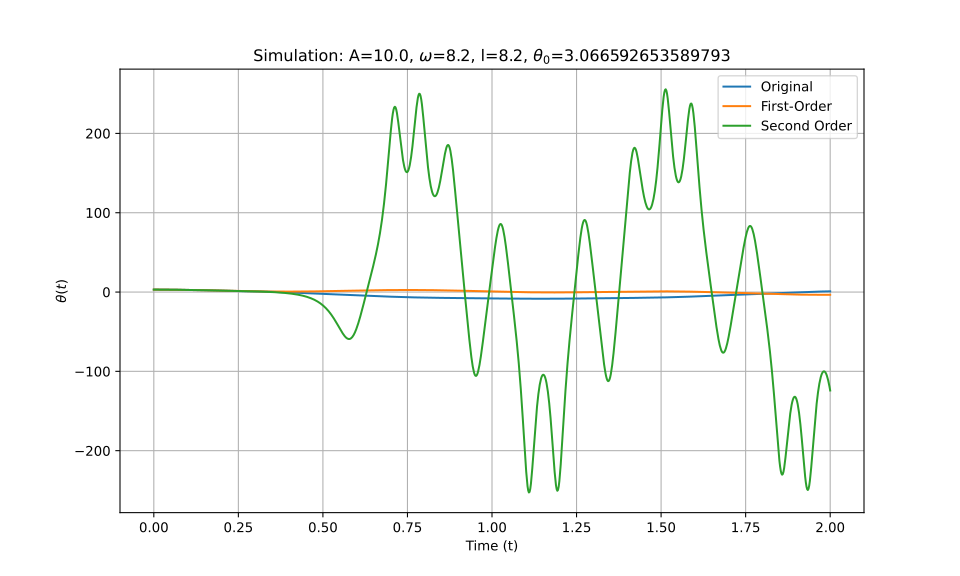

Data behind this chart, as committed beside it:
t_eval, Equation_1, Equation_2, Equation_3
0.0, 3.067, 3.067, 3.067
0.002002, 3.066, 3.066, 3.066
0.004004, 3.066, 3.066, 3.066
0.006006, 3.065, 3.065, 3.065
0.008008, 3.064, 3.064, 3.064
0.01001, 3.062, 3.062, 3.062
0.01201, 3.061, 3.061, 3.061
0.01401, 3.059, 3.059, 3.059
0.01602, 3.056, 3.056, 3.056
0.01802, 3.053, 3.053, 3.053
0.02002, 3.05, 3.05, 3.05
0.02202, 3.047, 3.047, 3.047
0.02402, 3.043, 3.043, 3.043
0.02603, 3.039, 3.039, 3.039
0.02803, 3.035, 3.034, 3.035
0.03003, 3.03, 3.03, 3.03
0.03203, 3.025, 3.025, 3.025
0.03403, 3.019, 3.019, 3.019
0.03604, 3.014, 3.014, 3.014
0.03804, 3.008, 3.008, 3.008
0.04004, 3.001, 3.001, 3.001
0.04204, 2.995, 2.995, 2.995
0.04404, 2.988, 2.988, 2.988
0.04605, 2.981, 2.981, 2.981
0.04805, 2.973, 2.973, 2.973
0.05005, 2.965, 2.965, 2.965
0.05205, 2.957, 2.957, 2.957
0.05405, 2.949, 2.949, 2.949
0.05606, 2.94, 2.94, 2.94
0.05806, 2.931, 2.931, 2.931
0.06006, 2.922, 2.921, 2.922
0.06206, 2.912, 2.912, 2.912
0.06406, 2.903, 2.902, 2.903
0.06607, 2.893, 2.892, 2.893
0.06807, 2.882, 2.881, 2.882
0.07007, 2.872, 2.87, 2.872
0.07207, 2.861, 2.859, 2.861
0.07407, 2.849, 2.848, 2.849
0.07608, 2.838, 2.836, 2.838
0.07808, 2.826, 2.825, 2.826
0.08008, 2.814, 2.813, 2.814
0.08208, 2.802, 2.8, 2.802
0.08408, 2.79, 2.788, 2.79
0.08609, 2.777, 2.775, 2.777
0.08809, 2.764, 2.761, 2.764
0.09009, 2.751, 2.748, 2.751
0.09209, 2.738, 2.734, 2.738
0.09409, 2.724, 2.721, 2.724
0.0961, 2.71, 2.706, 2.71
0.0981, 2.696, 2.692, 2.696
0.1001, 2.682, 2.678, 2.682
0.1021, 2.668, 2.663, 2.668
0.1041, 2.653, 2.648, 2.653
0.1061, 2.638, 2.632, 2.638
0.1081, 2.623, 2.617, 2.623
0.1101, 2.608, 2.601, 2.608
0.1121, 2.593, 2.585, 2.593
0.1141, 2.577, 2.569, 2.577
0.1161, 2.561, 2.553, 2.561
0.1181, 2.546, 2.537, 2.546
... 940 more rows
